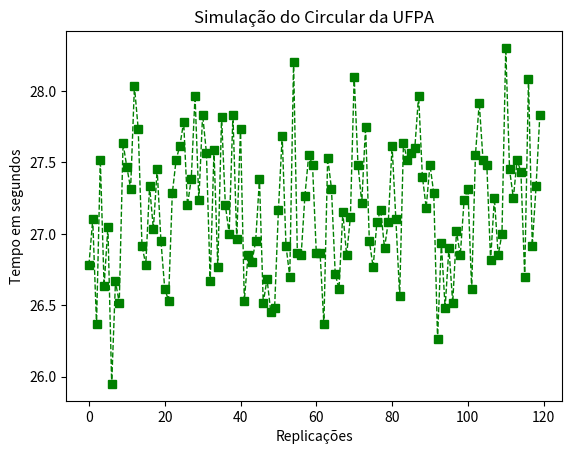

This figure's Python source:
import numpy as np
import math
import matplotlib.pyplot as plt

class Simulation:
    def __init__(self):
        self.__tempo_percurso = []

    def perform(self,rodadas,replicacao,paradas):
        for i in range(1,rodadas+1):
            print("Rodada #%i" %i)
            for j in range(1,replicacao+1):
                print("Replicacao #%i" % j)
                tempo_volta = 1500  # tempo médio que o ônibus completa uma volta (25min), desconsiderando tempo de parada.
                for n in range(1,paradas+1):#para cada parada DO
                    print("Parada #%i"%n)
                    pessoas = np.random.randint(0,10)  # n pessoas (n>=0) subirão no ônibus.
                    print(pessoas)
                    tempo_volta += int(sum(np.random.normal(3, 1, pessoas)))# cada pessoas terá um tempo aleatório de embarque.
                    print(tempo_volta/60)
                #apos terminar o percurso, armazenar o tempo de parada + tempo do percurso
                print(tempo_volta)
                self.__tempo_percurso.append(tempo_volta)

        tempos = list(np.where( np.asarray(self.__tempo_percurso) > 1800, 1, -1))
        print("Média  de tempo de percurso do Circular: %i" %((sum(self.__tempo_percurso)/len(self.__tempo_percurso))/60))
        print("Numero de vezes que o tempo excedeu 30 min: %f"%tempos.count(1))
        print("Probabilidade de uma volta ter mais de 30min: %f" % (tempos.count(1) / len(tempos)))
        for i in range(len(self.__tempo_percurso)):
            self.__tempo_percurso[i] = self.__tempo_percurso[i]/60

        plt.plot(range(len(self.__tempo_percurso)),self.__tempo_percurso, linestyle='--', color='g', marker='s',linewidth=1.0)
        plt.title("Simulação do Circular da UFPA")
        plt.xlabel("Replicações")
        plt.ylabel("Tempo em segundos")
        plt.show()


ufpa = Simulation()
ufpa.perform(5,24,10)#(5 dias na semana, 24 pois são doze horas de funcinamento e são 2 voltas por hora, arbitrario)






